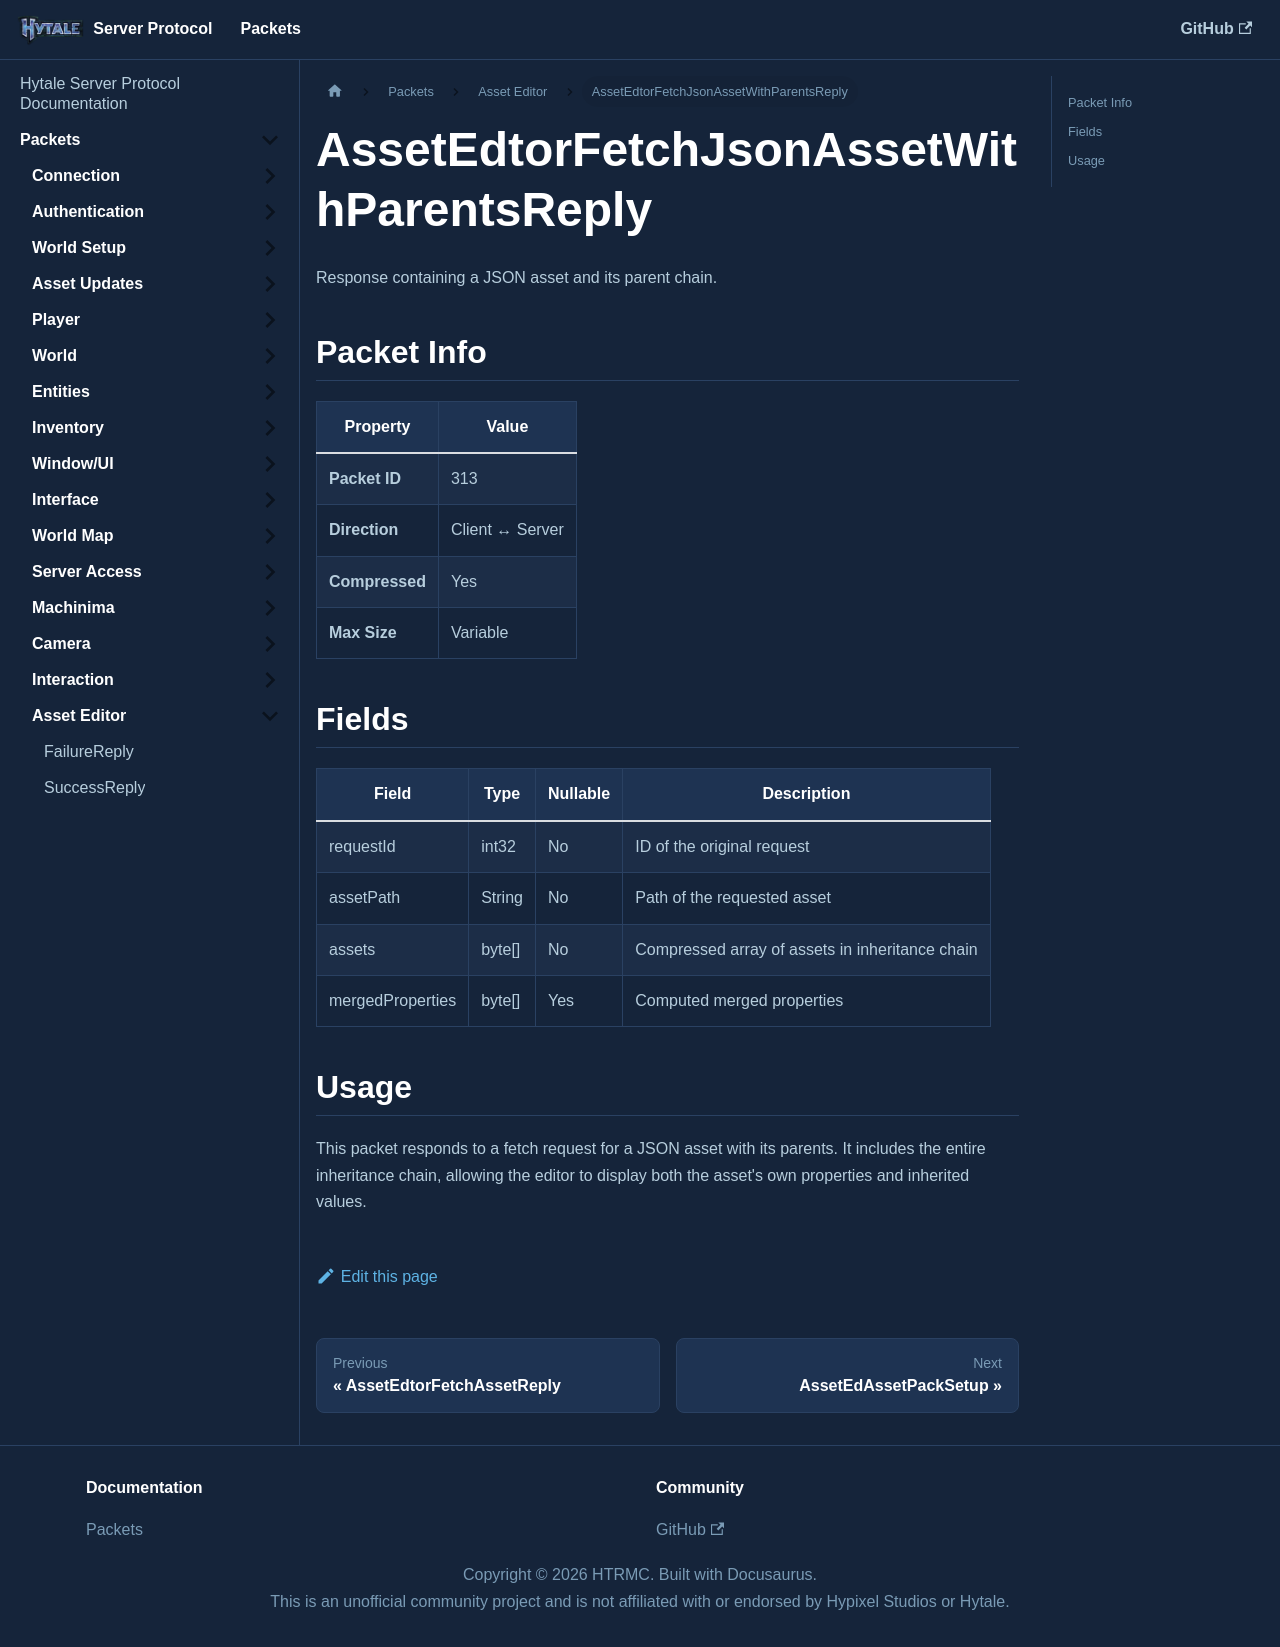

repository: HTRMC/HytaleServerDocs · page: docs/packets/asseteditor/assetedtorfetchjsonassetwithparentsreply/index.html · generator: docusaurus

---
sidebar_position: 14
---

# AssetEdtorFetchJsonAssetWithParentsReply

Response containing a JSON asset and its parent chain.

## Packet Info

| Property | Value |
|----------|-------|
| **Packet ID** | 313 |
| **Direction** | Client ↔ Server |
| **Compressed** | Yes |
| **Max Size** | Variable |

## Fields

| Field | Type | Nullable | Description |
|-------|------|----------|-------------|
| requestId | int32 | No | ID of the original request |
| assetPath | String | No | Path of the requested asset |
| assets | byte[] | No | Compressed array of assets in inheritance chain |
| mergedProperties | byte[] | Yes | Computed merged properties |

## Usage

This packet responds to a fetch request for a JSON asset with its parents. It includes the entire inheritance chain, allowing the editor to display both the asset's own properties and inherited values.
